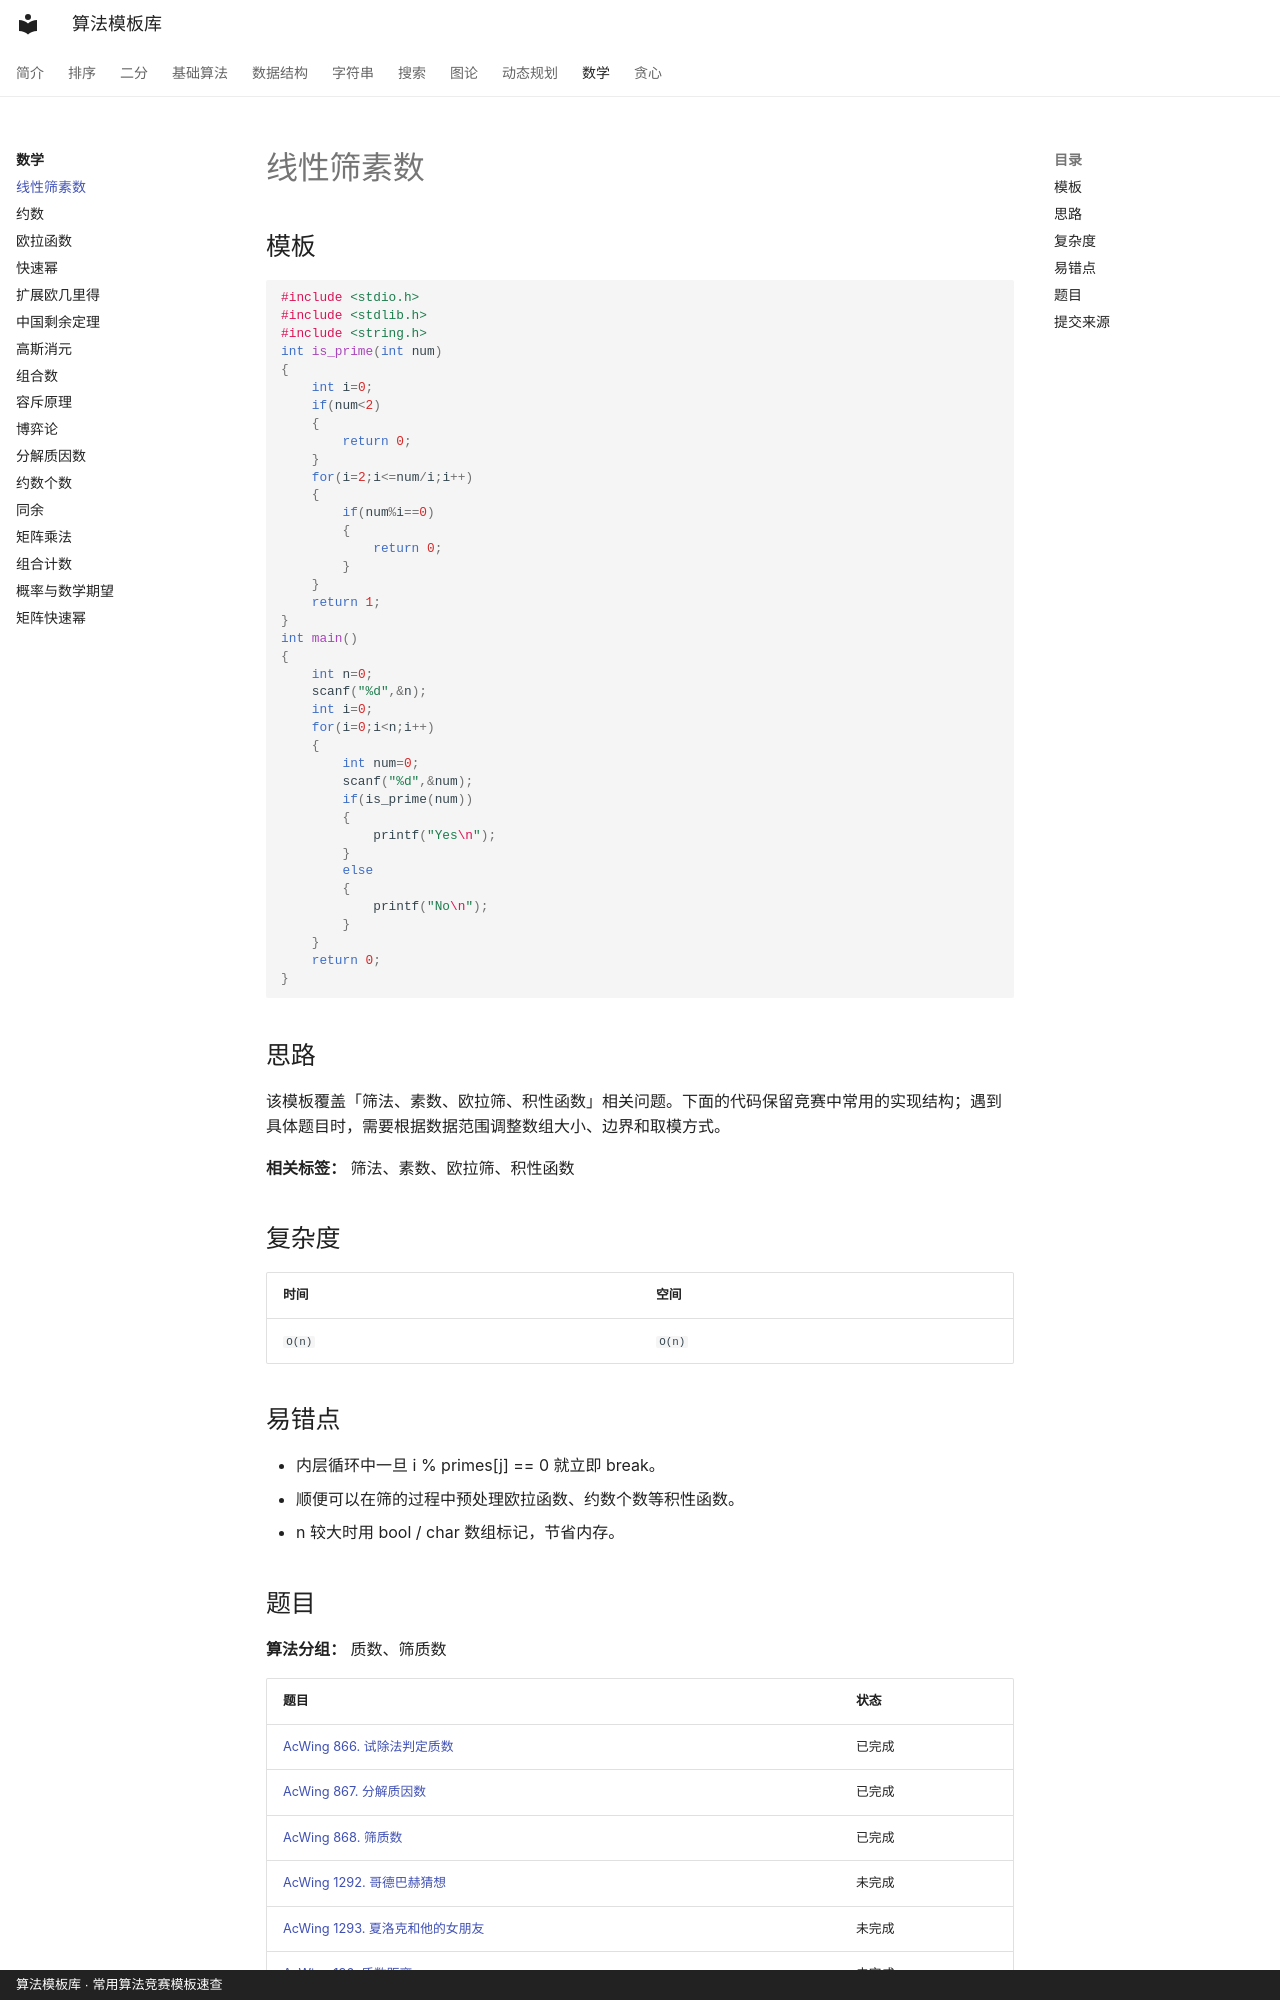

repository: xirneJ/algorithm-templates · page: math/linear-sieve/index.html · generator: mkdocs · copyright: 算法模板库 · 常用算法竞赛模板速查

---
title: "线性筛素数"
description: "每个合数只被它的最小质因子筛掉一次，O(n) 求出 1..n 内的所有质数。"
tags:
  - "筛法"
  - "素数"
  - "欧拉筛"
  - "积性函数"
---

# 线性筛素数

## 模板

```cpp
#include <stdio.h>
#include <stdlib.h>
#include <string.h>
int is_prime(int num)
{
    int i=0;
    if(num<2)
    {
        return 0;
    }
    for(i=2;i<=num/i;i++)
    {
        if(num%i==0)
        {
            return 0;
        }
    }
    return 1;
}
int main()
{
    int n=0;
    scanf("%d",&n);
    int i=0;
    for(i=0;i<n;i++)
    {
        int num=0;
        scanf("%d",&num);
        if(is_prime(num))
        {
            printf("Yes\n");
        }
        else
        {
            printf("No\n");
        }
    }
    return 0;
}
```


## 思路

该模板覆盖「筛法、素数、欧拉筛、积性函数」相关问题。下面的代码保留竞赛中常用的实现结构；遇到具体题目时，需要根据数据范围调整数组大小、边界和取模方式。

**相关标签：** 筛法、素数、欧拉筛、积性函数


## 复杂度

| 时间 | 空间 |
| --- | --- |
| `O(n)` | `O(n)` |

## 易错点

- 内层循环中一旦 i % primes[j] == 0 就立即 break。
- 顺便可以在筛的过程中预处理欧拉函数、约数个数等积性函数。
- n 较大时用 bool / char 数组标记，节省内存。

<!-- ALGORITHM_SUBMISSION_START -->
